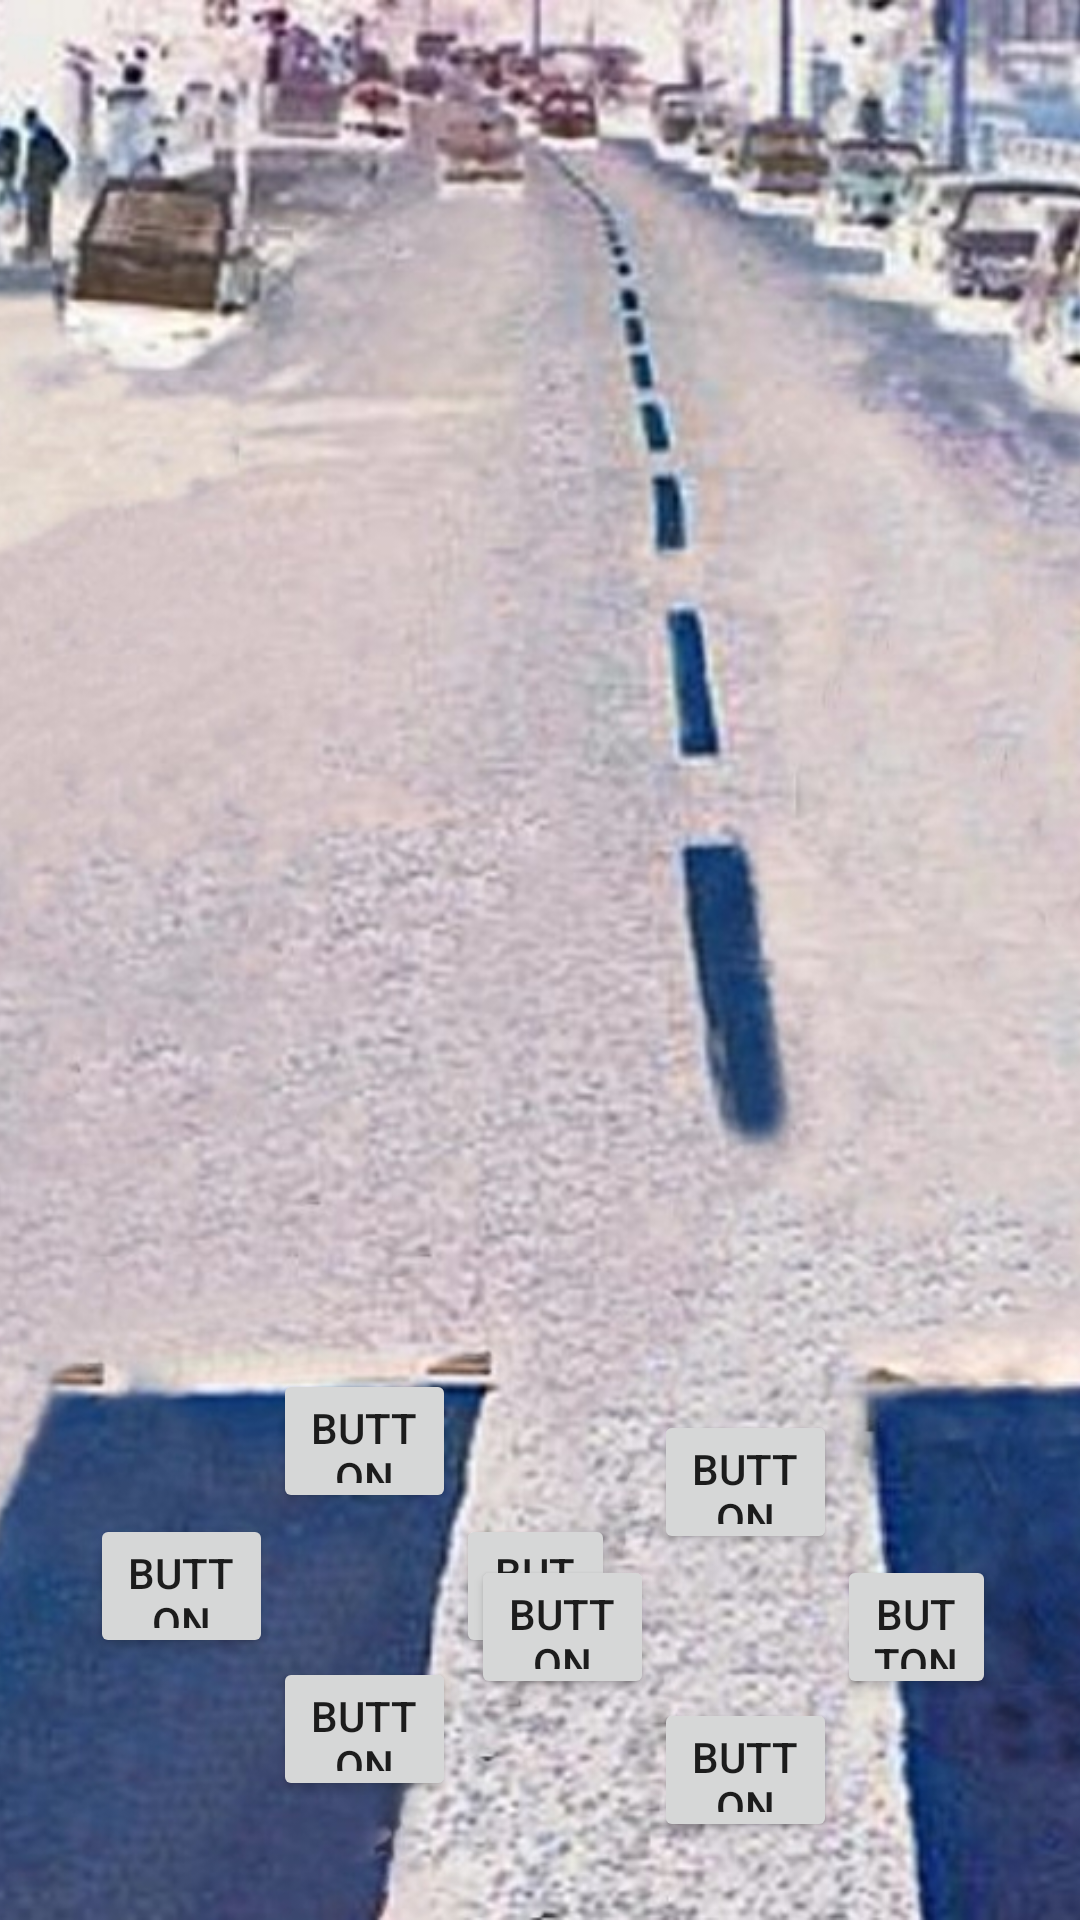

Write the Android layout XML for this screen, with the resource values it uses.
<!-- AndroidManifest.xml: application theme Theme.Aaa -->
<!-- res/layout/fight_main.xml -->
<?xml version="1.0" encoding="utf-8"?>
<androidx.constraintlayout.widget.ConstraintLayout xmlns:android="http://schemas.android.com/apk/res/android"
    xmlns:app="http://schemas.android.com/apk/res-auto"
    xmlns:tools="http://schemas.android.com/tools"
    android:layout_width="match_parent"
    android:layout_height="match_parent"
    android:layout_gravity="center">

    
    <ImageView
        android:id="@+id/star3"
        android:layout_width="wrap_content"
        android:layout_height="wrap_content"
        android:scaleType="centerCrop"
        android:src="@drawable/abbeyroadprojectedited"
        app:layout_constraintBottom_toBottomOf="parent"
        app:layout_constraintEnd_toEndOf="parent"
        app:layout_constraintHorizontal_bias="1.0"
        app:layout_constraintStart_toStartOf="parent"
        app:layout_constraintTop_toTopOf="parent"
        app:layout_constraintVertical_bias="0.0" />

    
    <LinearLayout
        android:id="@+id/joystick1"
        android:layout_width="175dp"
        android:layout_height="145dp"
        android:layout_marginStart="30dp"
        android:layout_marginBottom="8dp"
        android:orientation="horizontal"
        app:layout_constraintBottom_toBottomOf="parent"
        app:layout_constraintStart_toStartOf="parent"
        app:layout_constraintTop_toTopOf="parent"
        app:layout_constraintVertical_bias="0.937">


        
        <LinearLayout
            android:layout_width="61dp"
            android:layout_height="match_parent"
            android:gravity="center"
            android:orientation="vertical">

            
            <LinearLayout
                android:layout_width="match_parent"
                android:layout_height="48dp"
                android:gravity="center_horizontal"
                android:orientation="vertical">

                
                <Button
                    android:id="@+id/left"
                    android:layout_width="match_parent"
                    android:src="@drawable/left"
                    android:layout_height="wrap_content"
                    android:text="Button" />

            </LinearLayout>
        </LinearLayout>

        
        <LinearLayout
            android:layout_width="61dp"
            android:layout_height="match_parent"
            android:orientation="vertical">

            
            <LinearLayout
                android:layout_width="match_parent"
                android:layout_height="48dp"
                android:orientation="vertical">

                
                <Button
                    android:id="@+id/panch"
                    android:layout_width="match_parent"
                    android:src="@drawable/punch"
                    android:layout_height="wrap_content"
                    android:text="Button" />
            </LinearLayout>

            
            <LinearLayout
                android:layout_width="match_parent"
                android:layout_height="48dp"
                android:orientation="vertical">


            </LinearLayout>

            
            <LinearLayout
                android:layout_width="match_parent"
                android:layout_height="48dp"
                android:gravity="center"
                android:orientation="vertical">

                
                <Button
                    android:id="@+id/leg_panch"
                    android:layout_width="match_parent"
                    android:src="@drawable/kick"
                    android:layout_height="wrap_content"
                    android:text="Button" />
            </LinearLayout>
        </LinearLayout>

        
        <LinearLayout
            android:layout_width="match_parent"
            android:layout_height="match_parent"
            android:gravity="center"
            android:orientation="vertical">

            
            <LinearLayout
                android:layout_width="match_parent"
                android:layout_height="48dp"
                android:gravity="center"
                android:orientation="vertical">

                
                <Button
                    android:id="@+id/right"
                    android:layout_width="match_parent"
                    android:src="@drawable/right"
                    android:layout_height="wrap_content"
                    android:text="Button" />
            </LinearLayout>
        </LinearLayout>
    </LinearLayout>

    
    <LinearLayout
        android:id="@+id/joystick2"
        android:layout_width="175dp"
        android:layout_height="145dp"
        android:layout_marginEnd="28dp"
        android:layout_marginBottom="25dp"
        android:orientation="horizontal"
        app:layout_constraintBottom_toBottomOf="parent"
        app:layout_constraintEnd_toEndOf="parent"
        app:layout_constraintTop_toTopOf="parent"
        app:layout_constraintVertical_bias="1.0">


        
        <LinearLayout
            android:layout_width="61dp"
            android:layout_height="match_parent"
            android:gravity="center"
            android:orientation="vertical">

            
            <LinearLayout
                android:layout_width="match_parent"
                android:layout_height="48dp"
                android:gravity="center_horizontal"
                android:orientation="vertical">

                
                <Button
                    android:id="@+id/left_2"
                    android:layout_width="match_parent"
                    android:src="@drawable/left"
                    android:layout_height="wrap_content"
                    android:text="Button" />
            </LinearLayout>
        </LinearLayout>

        
        <LinearLayout
            android:layout_width="61dp"
            android:layout_height="match_parent"
            android:orientation="vertical">

            
            <LinearLayout
                android:layout_width="match_parent"
                android:layout_height="48dp"
                android:orientation="vertical">

                
                <Button
                    android:id="@+id/panch_2"
                    android:layout_width="match_parent"
                    android:src="@drawable/punch"
                    android:layout_height="wrap_content"
                    android:text="Button" />
            </LinearLayout>

            
            <LinearLayout
                android:layout_width="match_parent"
                android:layout_height="48dp"
                android:orientation="vertical">

            </LinearLayout>

            
            <LinearLayout
                android:layout_width="match_parent"
                android:layout_height="48dp"
                android:gravity="center"
                android:orientation="vertical">

                
                <Button
                    android:id="@+id/leg_panch_2"
                    android:layout_width="match_parent"
                    android:layout_height="wrap_content"
                    android:text="Button" />
            </LinearLayout>
        </LinearLayout>

    
    <LinearLayout
        android:layout_width="match_parent"
        android:layout_height="match_parent"
        android:gravity="center"
        android:orientation="vertical">

        
        <LinearLayout
            android:layout_width="match_parent"
            android:layout_height="48dp"
            android:gravity="center"
            android:orientation="vertical">

            
            <Button
                android:id="@+id/right_2"
                android:layout_width="match_parent"
                android:src="@drawable/right"
                android:layout_height="wrap_content"
                android:text="Button" />
        </LinearLayout>
    </LinearLayout>
</LinearLayout>



</androidx.constraintlayout.widget.ConstraintLayout>
<!-- resources referenced by this layout -->
<resources>
  <!-- drawable abbeyroadprojectedited: jpg bitmap (drawable, 630210 bytes) -->
  <!-- drawable kick: png bitmap (drawable, 130911 bytes) -->
  <!-- drawable left: png bitmap (drawable, 87737 bytes) -->
  <!-- drawable punch: png bitmap (drawable, 109216 bytes) -->
  <!-- drawable right: png bitmap (drawable, 83361 bytes) -->
  <style name="Theme.Aaa" parent="android:Theme.Material.Light.NoActionBar.Fullscreen" />
</resources>
